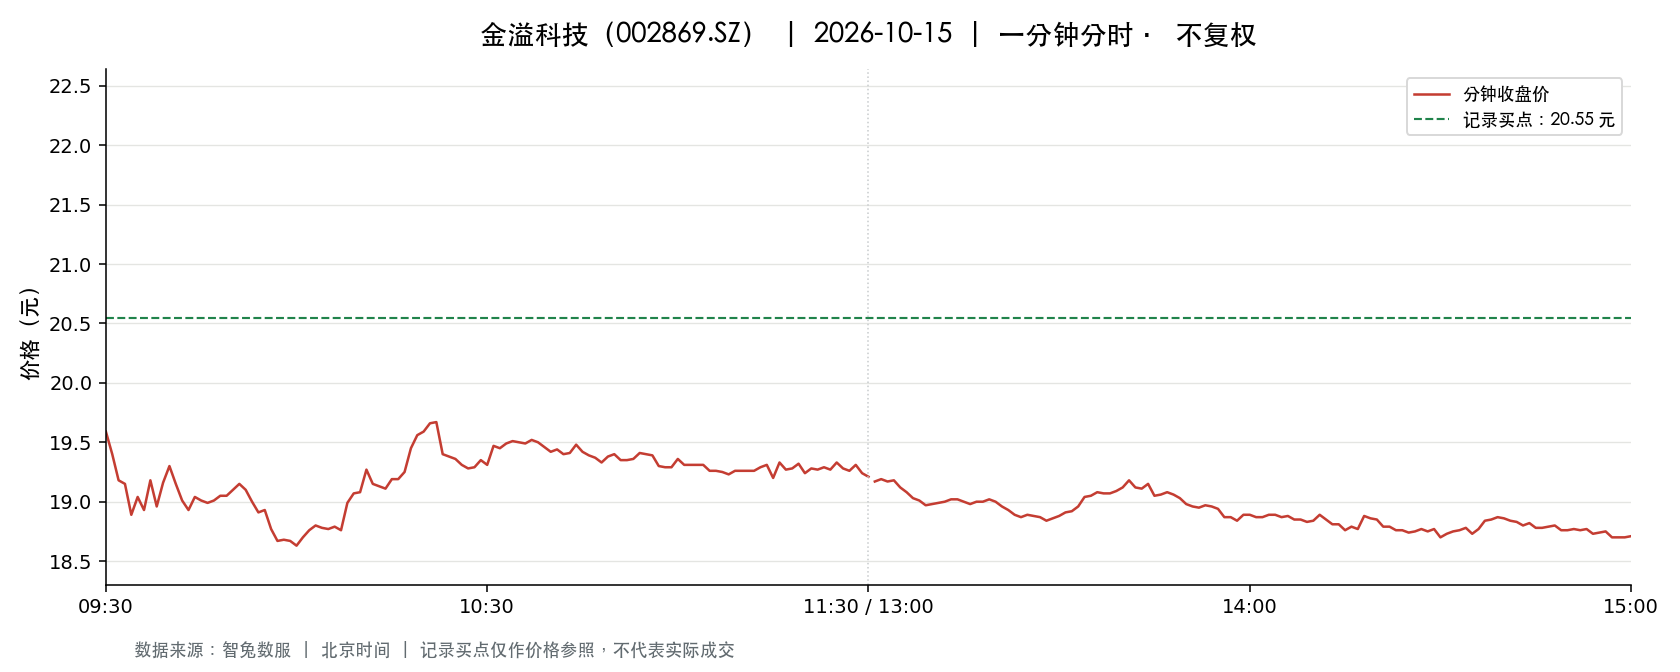

Data behind this chart, as committed beside it:
t, o, h, l, c, v, a, pc, sf
2026-10-15 09:30:00, 19.59, 19.59, 19.59, 19.59, 2271, 4448889, 20.14, 0.0
2026-10-15 09:31:00, 19.2, 19.54, 19.12, 19.4, 8277, 16105200, 19.59, 0.0
2026-10-15 09:32:00, 19.4, 19.4, 19.14, 19.18, 5064, 9755164, 19.4, 0.0
2026-10-15 09:33:00, 19.26, 19.36, 19.09, 19.15, 4654, 8950385, 19.18, 0.0
2026-10-15 09:34:00, 19.12, 19.12, 18.86, 18.89, 6369, 12084337, 19.15, 0.0
2026-10-15 09:35:00, 18.92, 19.05, 18.82, 19.04, 4160, 7869114, 18.89, 0.0
2026-10-15 09:36:00, 19.01, 19.1, 18.93, 18.93, 2061, 3917546, 19.04, 0.0
2026-10-15 09:37:00, 19.06, 19.26, 19.06, 19.18, 2071, 3962916, 18.93, 0.0
2026-10-15 09:38:00, 19.19, 19.19, 18.95, 18.96, 1468, 2793440, 19.18, 0.0
2026-10-15 09:39:00, 18.98, 19.2, 18.95, 19.16, 870.0, 1657376, 18.96, 0.0
2026-10-15 09:40:00, 19.18, 19.33, 19.14, 19.3, 1462, 2814864, 19.16, 0.0
2026-10-15 09:41:00, 19.3, 19.3, 19.15, 19.15, 1008, 1936563, 19.3, 0.0
2026-10-15 09:42:00, 19.15, 19.15, 19.01, 19.01, 1236, 2360853, 19.15, 0.0
2026-10-15 09:43:00, 19.02, 19.03, 18.93, 18.93, 803.0, 1524289, 19.01, 0.0
2026-10-15 09:44:00, 18.98, 19.06, 18.98, 19.04, 959.0, 1823462, 18.93, 0.0
2026-10-15 09:45:00, 19.04, 19.04, 18.98, 19.01, 1732, 3292365, 19.04, 0.0
2026-10-15 09:46:00, 19.0, 19.01, 18.95, 18.99, 1045, 1983196, 19.01, 0.0
2026-10-15 09:47:00, 18.97, 19.01, 18.93, 19.01, 893.0, 1694384, 18.99, 0.0
2026-10-15 09:48:00, 18.95, 19.05, 18.95, 19.05, 1078, 2047954, 19.01, 0.0
2026-10-15 09:49:00, 19.03, 19.08, 19.01, 19.05, 885.0, 1684452, 19.05, 0.0
2026-10-15 09:50:00, 19.05, 19.12, 19.04, 19.1, 473.0, 901499, 19.05, 0.0
2026-10-15 09:51:00, 19.12, 19.19, 19.1, 19.15, 1346, 2576398, 19.1, 0.0
2026-10-15 09:52:00, 19.15, 19.17, 19.07, 19.1, 1493, 2853410, 19.15, 0.0
2026-10-15 09:53:00, 19.09, 19.09, 19.0, 19.0, 887.0, 1688348, 19.1, 0.0
2026-10-15 09:54:00, 18.99, 18.99, 18.91, 18.91, 700.0, 1327137, 19.0, 0.0
2026-10-15 09:55:00, 18.92, 18.93, 18.91, 18.93, 867.0, 1640387, 18.91, 0.0
2026-10-15 09:56:00, 18.91, 18.93, 18.77, 18.77, 2293, 4325420, 18.93, 0.0
2026-10-15 09:57:00, 18.75, 18.77, 18.66, 18.67, 2853, 5345039, 18.77, 0.0
2026-10-15 09:58:00, 18.67, 18.69, 18.63, 18.68, 1416, 2642458, 18.67, 0.0
2026-10-15 09:59:00, 18.6, 18.69, 18.6, 18.67, 1167, 2177680, 18.68, 0.0
2026-10-15 10:00:00, 18.67, 18.67, 18.62, 18.63, 534.0, 996554, 18.67, 0.0
2026-10-15 10:01:00, 18.67, 18.7, 18.63, 18.7, 773.0, 1442290, 18.63, 0.0
2026-10-15 10:02:00, 18.7, 18.77, 18.7, 18.76, 775.0, 1452328, 18.7, 0.0
2026-10-15 10:03:00, 18.75, 18.83, 18.75, 18.8, 577.0, 1084146, 18.76, 0.0
2026-10-15 10:04:00, 18.8, 18.85, 18.78, 18.78, 486.0, 914650, 18.8, 0.0
2026-10-15 10:05:00, 18.8, 18.8, 18.75, 18.77, 661.0, 1241217, 18.78, 0.0
2026-10-15 10:06:00, 18.76, 18.85, 18.76, 18.79, 520.0, 977093, 18.77, 0.0
2026-10-15 10:07:00, 18.79, 18.83, 18.74, 18.76, 462.0, 867778, 18.79, 0.0
2026-10-15 10:08:00, 18.74, 19.04, 18.74, 18.99, 1686, 3189508, 18.76, 0.0
2026-10-15 10:09:00, 18.97, 19.14, 18.91, 19.07, 1030, 1960487, 18.99, 0.0
2026-10-15 10:10:00, 19.0, 19.19, 19.0, 19.08, 861.0, 1645421, 19.07, 0.0
2026-10-15 10:11:00, 19.08, 19.33, 19.08, 19.27, 1368, 2634737, 19.08, 0.0
2026-10-15 10:12:00, 19.27, 19.27, 19.13, 19.15, 1091, 2090373, 19.27, 0.0
2026-10-15 10:13:00, 19.2, 19.22, 19.13, 19.13, 188.0, 360382, 19.15, 0.0
2026-10-15 10:14:00, 19.13, 19.16, 19.11, 19.11, 132.0, 252529, 19.13, 0.0
2026-10-15 10:15:00, 19.14, 19.19, 19.13, 19.19, 149.0, 285376, 19.11, 0.0
2026-10-15 10:16:00, 19.18, 19.22, 19.18, 19.19, 123.0, 236079, 19.19, 0.0
2026-10-15 10:17:00, 19.19, 19.28, 19.19, 19.25, 300.0, 576810, 19.19, 0.0
2026-10-15 10:18:00, 19.26, 19.45, 19.23, 19.45, 532.0, 1029063, 19.25, 0.0
2026-10-15 10:19:00, 19.45, 19.56, 19.35, 19.56, 965.0, 1877746, 19.45, 0.0
2026-10-15 10:20:00, 19.61, 19.61, 19.56, 19.59, 952.0, 1865070, 19.56, 0.0
2026-10-15 10:21:00, 19.59, 19.66, 19.59, 19.66, 614.0, 1203783, 19.59, 0.0
2026-10-15 10:22:00, 19.67, 19.76, 19.66, 19.67, 681.0, 1340651, 19.66, 0.0
2026-10-15 10:23:00, 19.67, 19.67, 19.4, 19.4, 1212, 2362728, 19.67, 0.0
2026-10-15 10:24:00, 19.4, 19.4, 19.35, 19.38, 99.0, 191822, 19.4, 0.0
2026-10-15 10:25:00, 19.38, 19.38, 19.35, 19.36, 143.0, 276835, 19.38, 0.0
2026-10-15 10:26:00, 19.35, 19.37, 19.31, 19.31, 94.0, 181974, 19.36, 0.0
2026-10-15 10:27:00, 19.31, 19.31, 19.28, 19.28, 118.0, 227761, 19.31, 0.0
2026-10-15 10:28:00, 19.28, 19.29, 19.27, 19.29, 392.0, 755274, 19.28, 0.0
2026-10-15 10:29:00, 19.3, 19.35, 19.3, 19.35, 98.0, 189566, 19.29, 0.0
... 181 more rows
